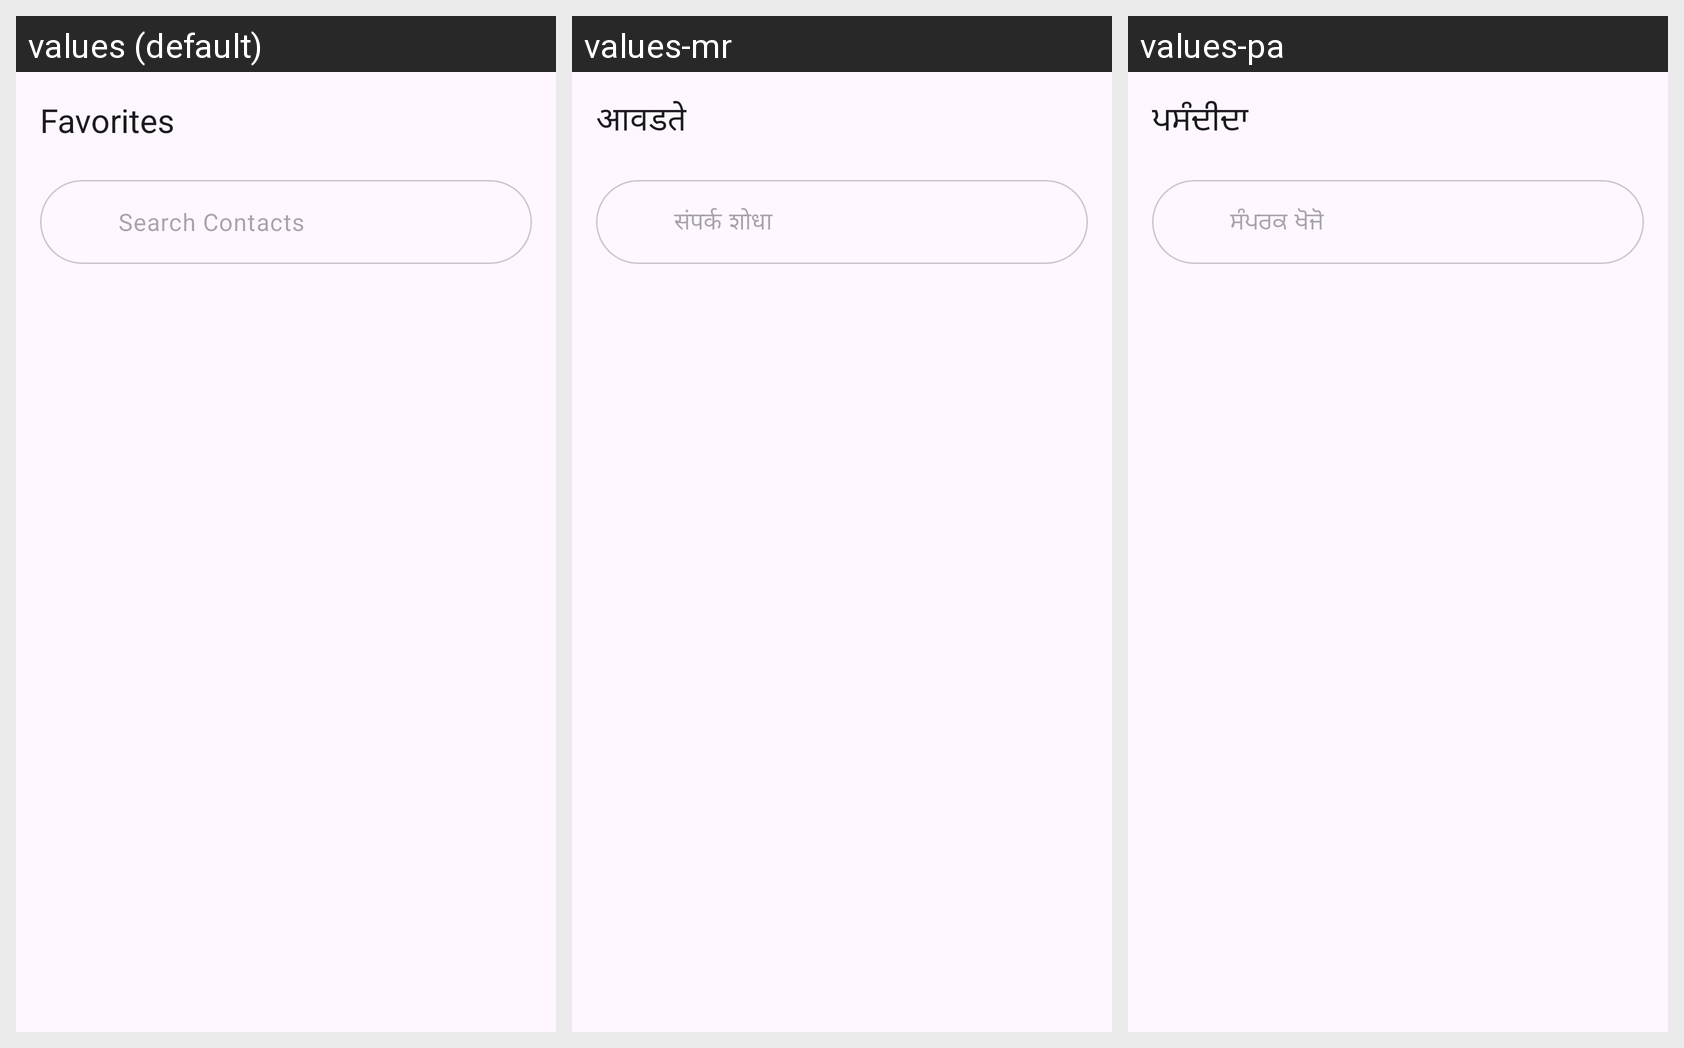

This grid shows one Android layout under several languages. Give, for every string resource on the screen, its name, the default text and each shown locale's text.
Android screen res/layout/fragment_favorites.xml rendered under 3 locales, left to right: values (default), values-mr, values-pa. Device: Nexus 5 (rendered at 1080×1920; each locale shown at half size, 540×960, under a caption strip naming it); theme Theme.MyApplication.
Other locales in the repository, not shown: values-as, values-bn, values-gu, values-hi, values-kn, values-ml, values-or, values-ta, values-te.
Strings drawn on this screen, with the default value and each locale's value (text and hints the layout hard-codes, and strings that could not be matched under every locale, appear in the picture but are not listed):

nav_favorites
  values: Favorites
  values-mr: आवडते
  values-pa: ਪਸੰਦੀਦਾ

search_contacts
  values: Search Contacts
  values-mr: संपर्क शोधा
  values-pa: ਸੰਪਰਕ ਖੋਜੋ
